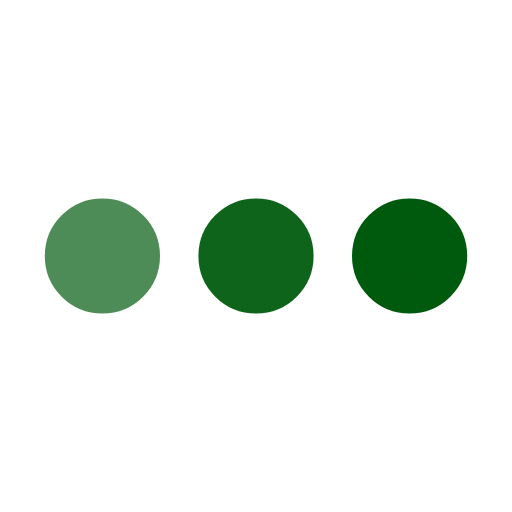
t = 0.00 s
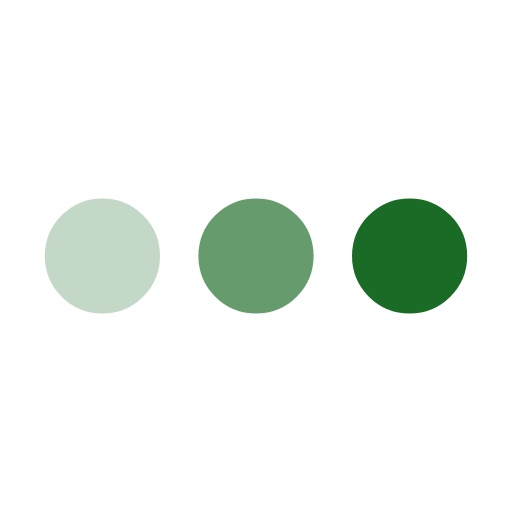
t = 0.25 s
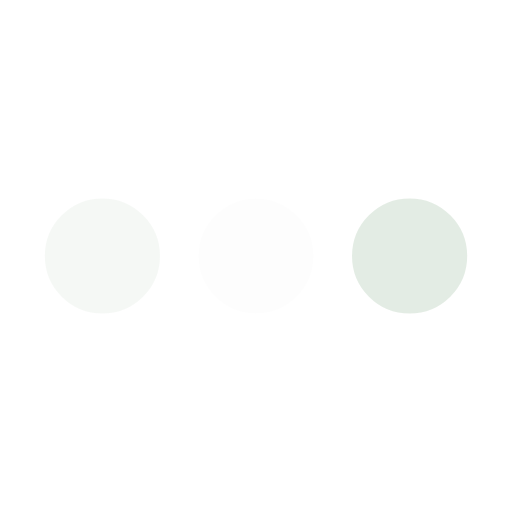
t = 0.75 s
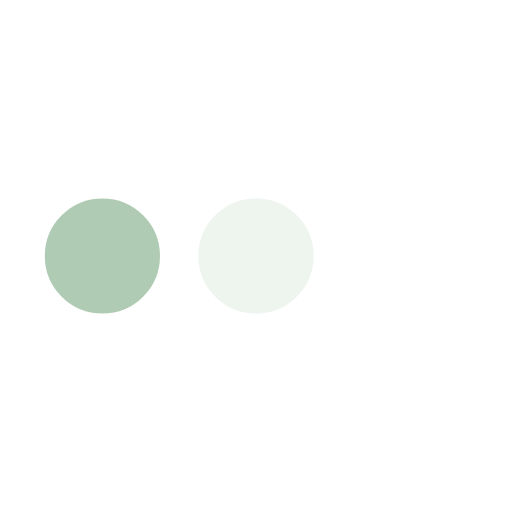
t = 1.00 s
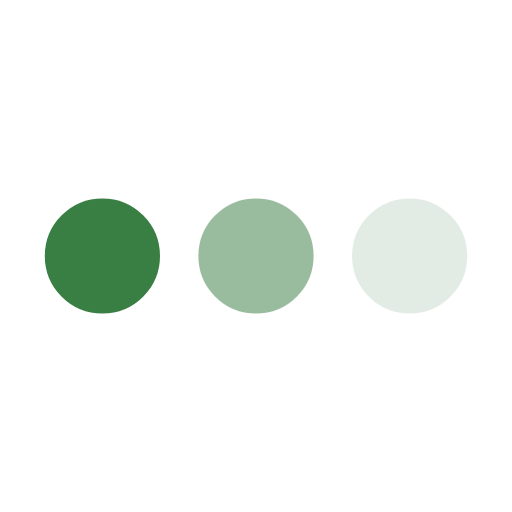
t = 1.25 s
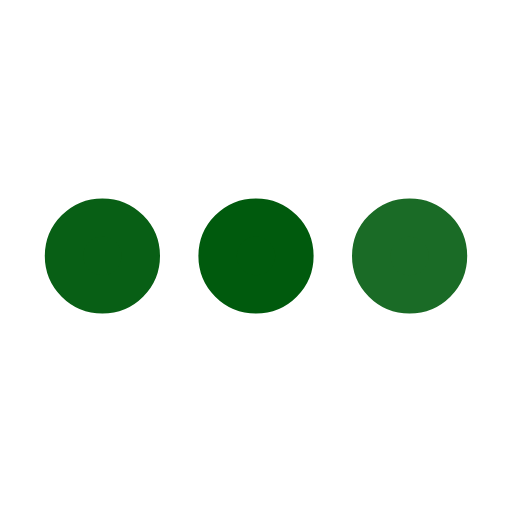
t = 1.75 s

The animated SVG that drew these frames (rendered in a browser with its animation timeline set to each time). Animation: 3 SMIL elements (animate=3); one cycle of 2.00 s, repeats indefinitely.

<svg xmlns='http://www.w3.org/2000/svg' viewBox='0 0 200 200'><circle fill='#005A0D' stroke='#005A0D' stroke-width='15' r='15' cx='40' cy='100'><animate attributeName='opacity' calcMode='spline' dur='2' values='1;0;1;' keySplines='.5 0 .5 1;.5 0 .5 1' repeatCount='indefinite' begin='-.4'></animate></circle><circle fill='#005A0D' stroke='#005A0D' stroke-width='15' r='15' cx='100' cy='100'><animate attributeName='opacity' calcMode='spline' dur='2' values='1;0;1;' keySplines='.5 0 .5 1;.5 0 .5 1' repeatCount='indefinite' begin='-.2'></animate></circle><circle fill='#005A0D' stroke='#005A0D' stroke-width='15' r='15' cx='160' cy='100'><animate attributeName='opacity' calcMode='spline' dur='2' values='1;0;1;' keySplines='.5 0 .5 1;.5 0 .5 1' repeatCount='indefinite' begin='0'></animate></circle></svg>
